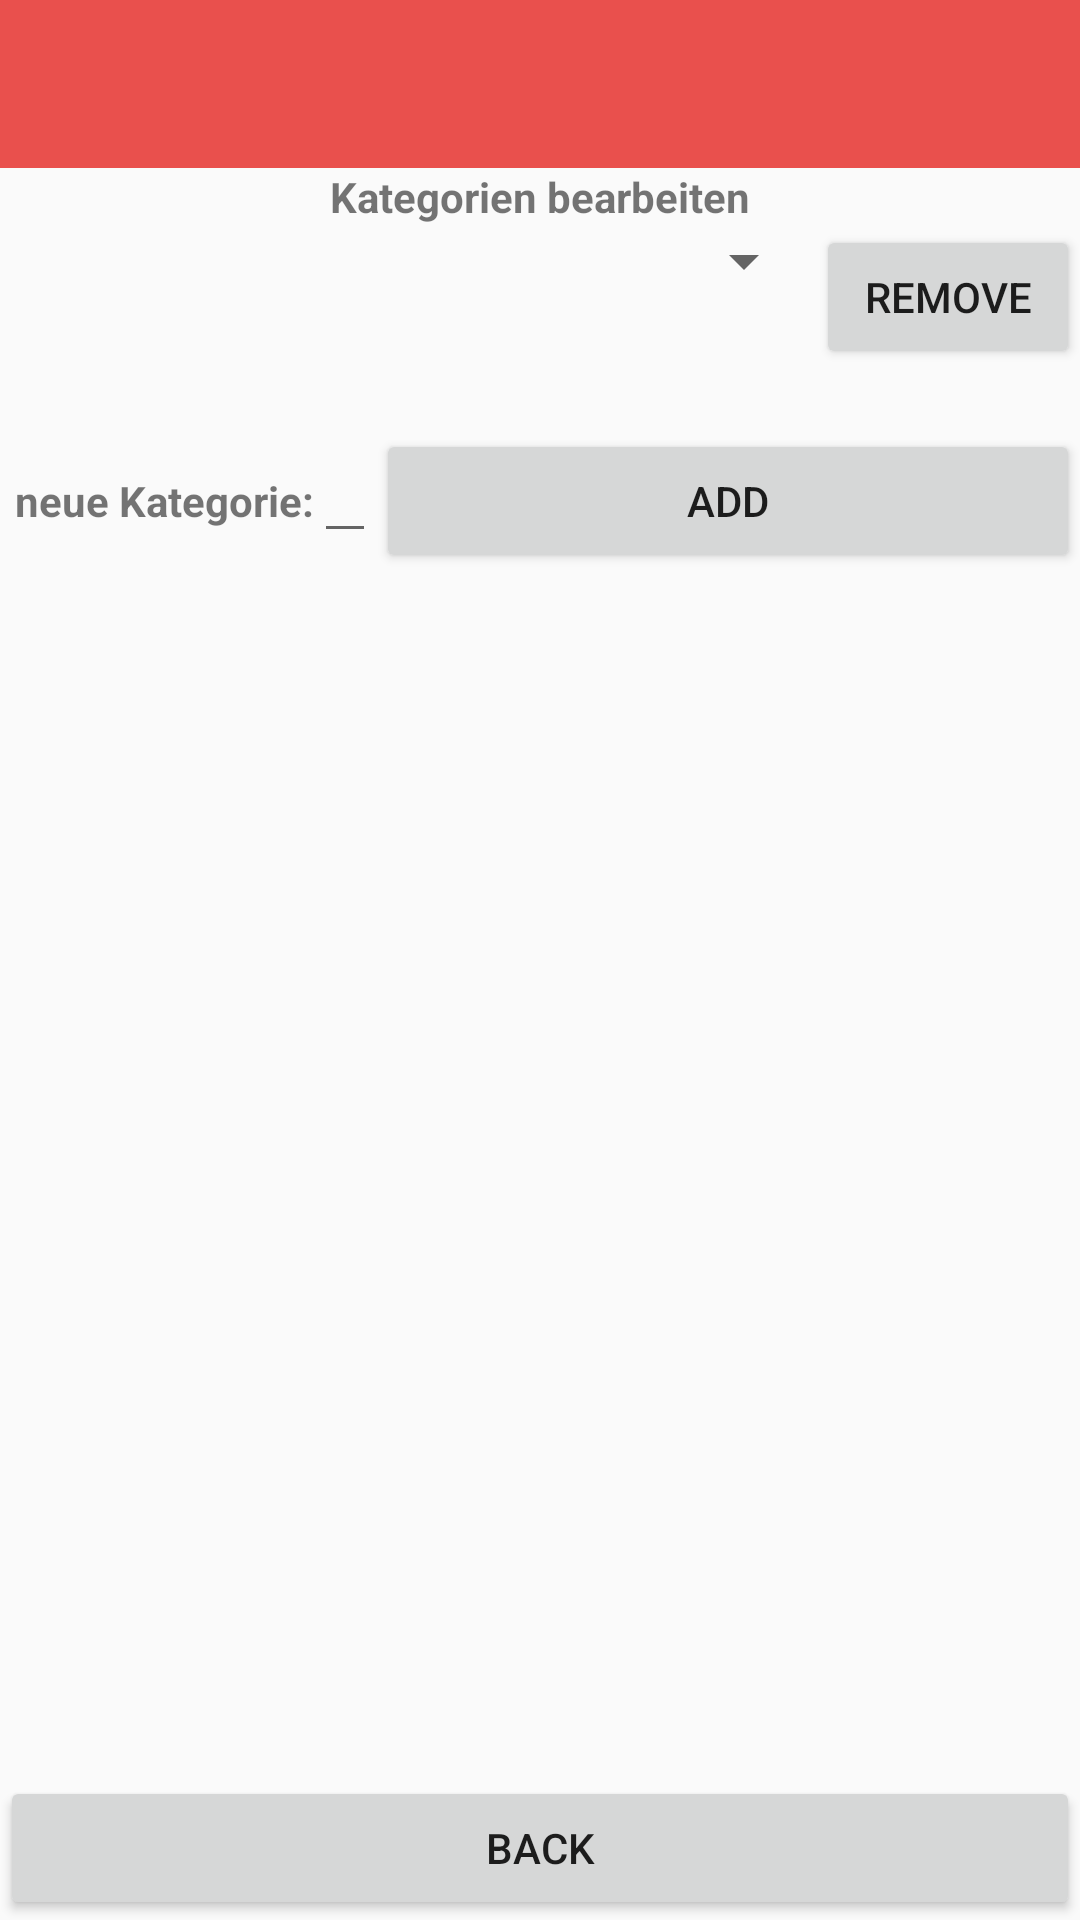

Write the Android layout XML for this screen, with the resource values it uses.
<!-- AndroidManifest.xml: application theme AppTheme -->
<!-- res/layout/activity_edit_categories.xml -->
<?xml version="1.0" encoding="utf-8"?>
<LinearLayout xmlns:android="http://schemas.android.com/apk/res/android"
    xmlns:app="http://schemas.android.com/apk/res-auto"
    android:orientation="vertical"
    android:layout_width="match_parent"
    android:layout_height="match_parent">

    <androidx.appcompat.widget.Toolbar
        android:id="@+id/toolbar"
        android:layout_width="match_parent"
        android:layout_height="?attr/actionBarSize"
        android:background="?attr/colorPrimary"
        app:layout_anchorGravity="center"
        app:popupTheme="@style/AppTheme.PopupOverlay" />

    <LinearLayout
        android:id="@+id/headerEditCategories"
        android:layout_width="match_parent"
        android:layout_height="wrap_content"
        android:orientation="horizontal"
        android:layout_below="@id/toolbar">

        <TextView
            android:id="@+id/textViewEditCat"
            android:layout_width="match_parent"
            android:layout_height="wrap_content"
            android:text="@string/editCategories"
            android:textAlignment="center"
            android:textStyle="bold"/>
    </LinearLayout>

    <LinearLayout
        android:id="@+id/removeCategory"
        android:layout_width="match_parent"
        android:layout_height="wrap_content"
        android:weightSum="2"
        android:orientation="horizontal"
        android:layout_below="@+id/headerEditCategories">

        <Spinner
            android:id="@+id/spinnerCategory"
            android:layout_width="wrap_content"
            android:layout_height="wrap_content"
            android:layout_weight="2  "/>
        <Button
            android:id="@+id/removeCategoryButton"
            android:layout_width="wrap_content"
            android:layout_height="wrap_content"
            android:layout_weight="1"
            android:text="@string/remove"/>
    </LinearLayout>

    <LinearLayout
        android:id="@+id/space"
        android:layout_width="match_parent"
        android:layout_height="wrap_content"
        android:orientation="horizontal"
        android:layout_below="@+id/removeCategory">
        <Space
            android:id="@+id/spacer"
            android:layout_width="match_parent"
            android:layout_height="20dp"
            android:layout_weight="1"/>
    </LinearLayout>

    <LinearLayout
        android:id="@+id/addCategories"
        android:layout_width="match_parent"
        android:layout_height="wrap_content"
        android:orientation="horizontal"
        android:layout_below="@+id/space">

        <TextView
            android:id="@+id/textViewAddCat"
            android:layout_width="wrap_content"
            android:layout_height="wrap_content"
            android:layout_marginStart="5sp"
            android:text="@string/addOwnCategory"
            android:textStyle="bold"/>
        <EditText
            android:id="@+id/editTextOwnCat"
            android:layout_width="wrap_content"
            android:layout_height="wrap_content" />
        <Button
            android:id="@+id/addCatSave"
            android:layout_width="wrap_content"
            android:layout_height="wrap_content"
            android:layout_weight="1"
            android:text="@string/add"/>
    </LinearLayout>

    <LinearLayout
        android:layout_below="@+id/addLocation"
        android:layout_width="match_parent"
        android:layout_height="match_parent"
        android:weightSum="2"
        android:orientation="horizontal">
        <Button
        android:id="@+id/addCatCancel"
        android:layout_width="match_parent"
        android:layout_height="wrap_content"
        android:layout_weight="1"
        android:text="@string/back"
            android:layout_gravity="bottom"/>
    </LinearLayout>

</LinearLayout>
<!-- resources referenced by this layout -->
<resources>
  <string name="add">add</string>
  <string name="addOwnCategory">neue Kategorie: </string>
  <string name="back">back</string>
  <string name="editCategories">Kategorien bearbeiten</string>
  <string name="remove">remove</string>
  <style name="AppTheme.PopupOverlay" parent="ThemeOverlay.AppCompat.Light" />
  <style name="AppTheme" parent="Theme.AppCompat.Light.DarkActionBar">
          
          <item name="colorPrimary">@color/colorPrimary</item>
          <item name="colorPrimaryDark">@color/colorPrimaryDark</item>
          <item name="colorAccent">@color/colorAccent</item>
      </style>
  <color name="colorPrimary">#e9504d</color>
  <color name="colorPrimaryDark">#ba3a3d</color>
  <color name="colorAccent">#33aaaa</color>
</resources>
